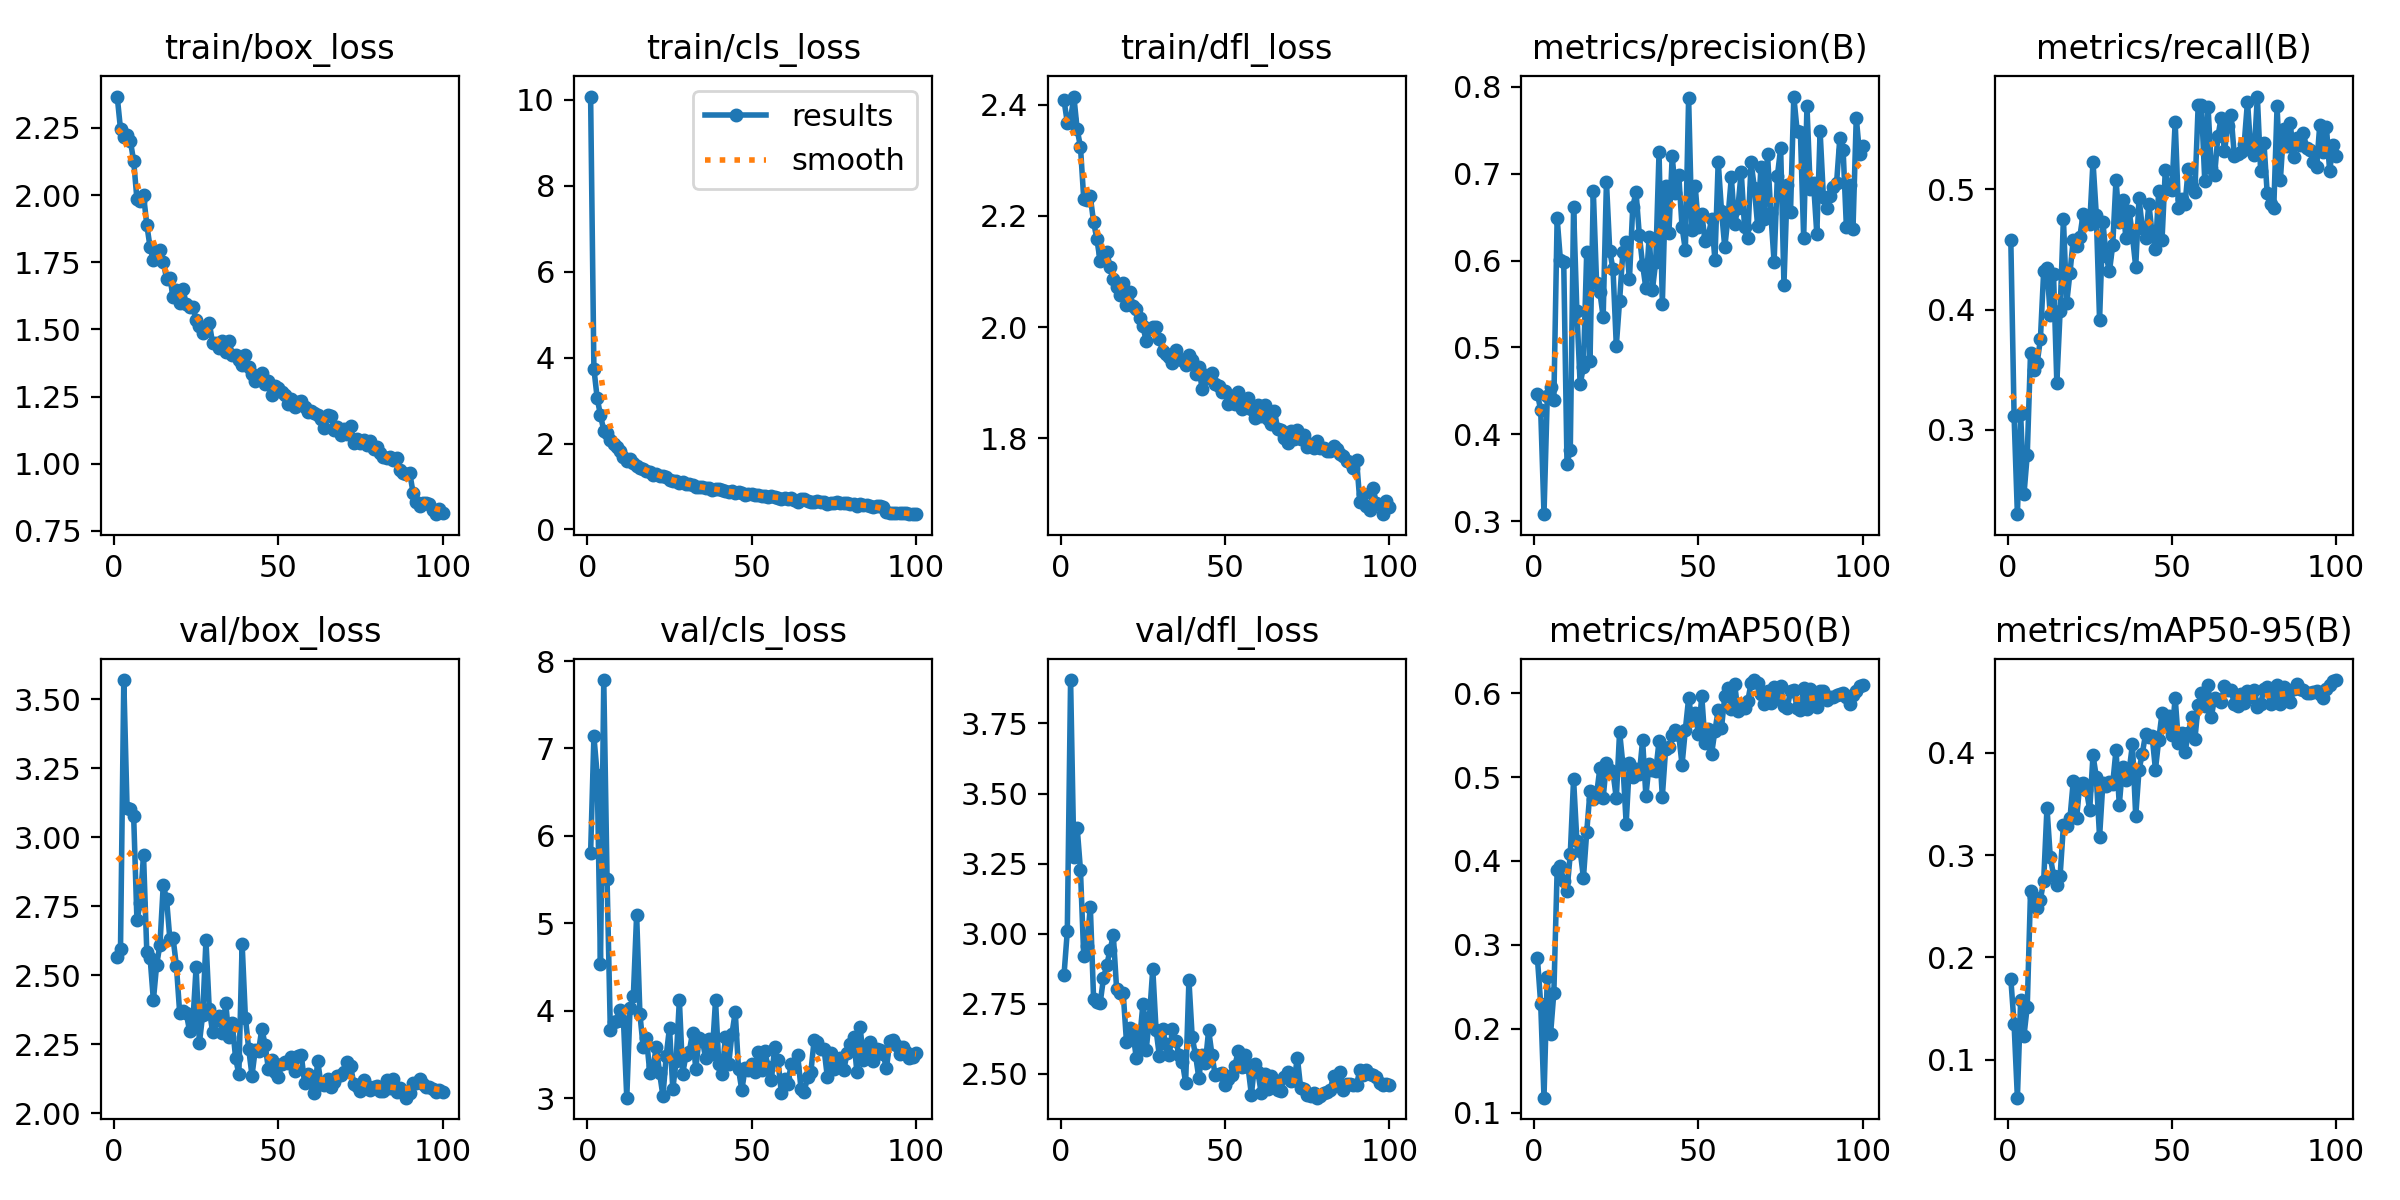

The data file committed next to this chart (first rows):
epoch, train/box_loss, train/cls_loss, train/dfl_loss, metrics/precision(B), metrics/recall(B), metrics/mAP50(B), metrics/mAP50-95(B), val/box_loss, val/cls_loss, val/dfl_loss, lr/pg0, lr/pg1, lr/pg2
1, 2.367, 10.07, 2.408, 0.4467, 0.4576, 0.2841, 0.1793, 2.567, 5.805, 2.853, 0.0002744, 0.0002744, 0.0002744
2, 2.246, 3.74, 2.368, 0.4278, 0.3112, 0.2297, 0.1346, 2.596, 7.138, 3.009, 0.0005466, 0.0005466, 0.0005466
3, 2.215, 3.054, 2.374, 0.308, 0.2299, 0.1179, 0.06314, 3.571, 6.701, 3.905, 0.0008133, 0.0008133, 0.0008133
4, 2.223, 2.66, 2.414, 0.4439, 0.3129, 0.2621, 0.1584, 3.105, 4.532, 3.275, 0.0008083, 0.0008083, 0.0008083
5, 2.202, 2.302, 2.355, 0.4547, 0.2464, 0.1936, 0.1237, 3.102, 7.782, 3.379, 0.0008, 0.0008, 0.0008
6, 2.127, 2.253, 2.324, 0.4392, 0.2794, 0.243, 0.152, 3.078, 5.513, 3.227, 0.0007918, 0.0007918, 0.0007918
7, 1.984, 2.088, 2.231, 0.6488, 0.3642, 0.3888, 0.2645, 2.699, 3.776, 2.92, 0.0007835, 0.0007835, 0.0007835
8, 1.977, 1.997, 2.228, 0.6002, 0.3497, 0.3935, 0.2588, 2.762, 3.871, 2.957, 0.0007753, 0.0007753, 0.0007753
9, 2.001, 1.927, 2.235, 0.5988, 0.3552, 0.3756, 0.2483, 2.937, 3.884, 3.097, 0.000767, 0.000767, 0.000767
10, 1.889, 1.836, 2.189, 0.3659, 0.3754, 0.3646, 0.2564, 2.585, 4.016, 2.768, 0.0007588, 0.0007588, 0.0007588
11, 1.806, 1.693, 2.158, 0.3823, 0.4321, 0.4084, 0.275, 2.564, 3.885, 2.757, 0.0007505, 0.0007505, 0.0007505
12, 1.758, 1.603, 2.118, 0.6617, 0.4344, 0.4975, 0.3462, 2.409, 3.008, 2.753, 0.0007423, 0.0007423, 0.0007423
13, 1.785, 1.628, 2.133, 0.5421, 0.3955, 0.4242, 0.2983, 2.538, 4.037, 2.841, 0.000734, 0.000734, 0.000734
14, 1.795, 1.548, 2.136, 0.4576, 0.4293, 0.4125, 0.28, 2.611, 4.171, 2.888, 0.0007258, 0.0007258, 0.0007258
15, 1.752, 1.484, 2.108, 0.4775, 0.3391, 0.38, 0.2706, 2.825, 5.1, 2.942, 0.0007175, 0.0007175, 0.0007175
16, 1.69, 1.427, 2.087, 0.61, 0.3988, 0.4345, 0.2799, 2.777, 3.96, 2.994, 0.0007093, 0.0007093, 0.0007093
17, 1.693, 1.415, 2.072, 0.4845, 0.4756, 0.4832, 0.3289, 2.633, 3.588, 2.803, 0.0007011, 0.0007011, 0.0007011
18, 1.621, 1.352, 2.058, 0.6804, 0.4054, 0.4743, 0.3279, 2.633, 3.686, 2.79, 0.0006928, 0.0006928, 0.0006928
19, 1.647, 1.327, 2.08, 0.5742, 0.4307, 0.4795, 0.3361, 2.535, 3.294, 2.79, 0.0006846, 0.0006846, 0.0006846
20, 1.598, 1.265, 2.039, 0.5635, 0.4583, 0.5106, 0.3723, 2.364, 3.365, 2.615, 0.0006763, 0.0006763, 0.0006763
21, 1.649, 1.301, 2.063, 0.5352, 0.4532, 0.4751, 0.3357, 2.368, 3.589, 2.664, 0.0006681, 0.0006681, 0.0006681
22, 1.595, 1.243, 2.038, 0.6907, 0.4608, 0.517, 0.3696, 2.363, 3.287, 2.643, 0.0006598, 0.0006598, 0.0006598
23, 1.585, 1.252, 2.033, 0.6116, 0.4795, 0.5088, 0.3701, 2.298, 3.026, 2.557, 0.0006516, 0.0006516, 0.0006516
24, 1.584, 1.23, 2.017, 0.5898, 0.4745, 0.5056, 0.3636, 2.327, 3.486, 2.623, 0.0006433, 0.0006433, 0.0006433
25, 1.537, 1.149, 2.002, 0.5021, 0.4709, 0.4747, 0.3441, 2.529, 3.81, 2.749, 0.0006351, 0.0006351, 0.0006351
26, 1.512, 1.118, 1.974, 0.5538, 0.5231, 0.554, 0.3974, 2.254, 3.105, 2.585, 0.0006268, 0.0006268, 0.0006268
27, 1.489, 1.127, 1.997, 0.6101, 0.479, 0.5151, 0.3765, 2.357, 3.423, 2.705, 0.0006186, 0.0006186, 0.0006186
28, 1.509, 1.092, 2.001, 0.6216, 0.3913, 0.4446, 0.3176, 2.627, 4.124, 2.875, 0.0006103, 0.0006103, 0.0006103
29, 1.525, 1.102, 2, 0.5785, 0.4727, 0.5171, 0.37, 2.376, 3.278, 2.657, 0.0006021, 0.0006021, 0.0006021
30, 1.45, 1.054, 1.978, 0.6617, 0.4448, 0.5003, 0.3671, 2.295, 3.495, 2.565, 0.0005939, 0.0005939, 0.0005939
31, 1.45, 1.067, 1.957, 0.6789, 0.4317, 0.5093, 0.3709, 2.339, 3.53, 2.659, 0.0005856, 0.0005856, 0.0005856
32, 1.433, 1.025, 1.951, 0.6295, 0.4537, 0.5032, 0.3694, 2.35, 3.749, 2.605, 0.0005774, 0.0005774, 0.0005774
33, 1.456, 0.9973, 1.946, 0.5953, 0.508, 0.5438, 0.4026, 2.289, 3.333, 2.567, 0.0005691, 0.0005691, 0.0005691
34, 1.415, 0.9891, 1.935, 0.5681, 0.4729, 0.4777, 0.349, 2.399, 3.694, 2.661, 0.0005609, 0.0005609, 0.0005609
35, 1.459, 0.99, 1.958, 0.6276, 0.4909, 0.5154, 0.3864, 2.274, 3.665, 2.618, 0.0005526, 0.0005526, 0.0005526
36, 1.406, 0.9537, 1.943, 0.5667, 0.4597, 0.5085, 0.3732, 2.326, 3.459, 2.568, 0.0005444, 0.0005444, 0.0005444
37, 1.403, 0.9695, 1.941, 0.5989, 0.4823, 0.5071, 0.3823, 2.201, 3.677, 2.543, 0.0005361, 0.0005361, 0.0005361
38, 1.386, 0.9161, 1.932, 0.7249, 0.4612, 0.5428, 0.408, 2.14, 3.509, 2.469, 0.0005279, 0.0005279, 0.0005279
39, 1.369, 0.9496, 1.949, 0.5503, 0.4355, 0.4768, 0.3379, 2.614, 4.122, 2.834, 0.0005196, 0.0005196, 0.0005196
40, 1.406, 0.9428, 1.942, 0.6861, 0.4929, 0.5331, 0.3829, 2.345, 3.393, 2.63, 0.0005114, 0.0005114, 0.0005114
41, 1.362, 0.9199, 1.916, 0.6312, 0.468, 0.5356, 0.399, 2.233, 3.279, 2.568, 0.0005031, 0.0005031, 0.0005031
42, 1.336, 0.9001, 1.928, 0.7202, 0.4594, 0.5506, 0.4181, 2.136, 3.699, 2.487, 0.0004949, 0.0004949, 0.0004949
43, 1.308, 0.8644, 1.889, 0.6776, 0.4876, 0.5565, 0.4147, 2.23, 3.391, 2.568, 0.0004866, 0.0004866, 0.0004866
44, 1.32, 0.8852, 1.914, 0.6984, 0.4629, 0.55, 0.416, 2.225, 3.739, 2.538, 0.0004784, 0.0004784, 0.0004784
45, 1.337, 0.8531, 1.908, 0.6388, 0.4505, 0.5147, 0.3832, 2.306, 3.986, 2.657, 0.0004702, 0.0004702, 0.0004702
46, 1.297, 0.8809, 1.918, 0.612, 0.499, 0.5564, 0.4126, 2.247, 3.331, 2.569, 0.0004619, 0.0004619, 0.0004619
47, 1.309, 0.8411, 1.898, 0.7871, 0.4581, 0.5939, 0.4386, 2.159, 3.094, 2.495, 0.0004536, 0.0004536, 0.0004536
48, 1.256, 0.7928, 1.894, 0.6349, 0.5162, 0.5684, 0.4263, 2.192, 3.345, 2.498, 0.0004454, 0.0004454, 0.0004454
49, 1.288, 0.8235, 1.883, 0.6858, 0.5005, 0.5763, 0.4355, 2.147, 3.323, 2.502, 0.0004372, 0.0004372, 0.0004372
50, 1.283, 0.8215, 1.885, 0.639, 0.4993, 0.5509, 0.417, 2.13, 3.396, 2.459, 0.0004289, 0.0004289, 0.0004289
51, 1.268, 0.8075, 1.863, 0.6536, 0.5562, 0.5966, 0.4534, 2.179, 3.299, 2.482, 0.0004207, 0.0004207, 0.0004207
52, 1.254, 0.8137, 1.877, 0.6231, 0.4843, 0.5403, 0.4097, 2.186, 3.533, 2.495, 0.0004124, 0.0004124, 0.0004124
53, 1.224, 0.7825, 1.862, 0.6288, 0.4922, 0.5573, 0.4194, 2.18, 3.318, 2.529, 0.0004042, 0.0004042, 0.0004042
54, 1.242, 0.7712, 1.884, 0.6477, 0.4878, 0.5279, 0.4006, 2.202, 3.538, 2.583, 0.0003959, 0.0003959, 0.0003959
55, 1.213, 0.7469, 1.854, 0.6008, 0.5173, 0.5554, 0.4187, 2.152, 3.357, 2.524, 0.0003877, 0.0003877, 0.0003877
56, 1.228, 0.773, 1.859, 0.714, 0.5028, 0.5797, 0.4344, 2.207, 3.213, 2.569, 0.0003794, 0.0003794, 0.0003794
57, 1.234, 0.765, 1.872, 0.6574, 0.498, 0.5587, 0.413, 2.211, 3.588, 2.523, 0.0003712, 0.0003712, 0.0003712
58, 1.21, 0.7253, 1.852, 0.6152, 0.5702, 0.5962, 0.4464, 2.108, 3.435, 2.426, 0.0003629, 0.0003629, 0.0003629
59, 1.194, 0.7188, 1.837, 0.6513, 0.57, 0.6067, 0.4582, 2.14, 3.066, 2.534, 0.0003547, 0.0003547, 0.0003547
60, 1.196, 0.7375, 1.86, 0.6959, 0.5071, 0.5813, 0.4454, 2.112, 3.226, 2.506, 0.0003464, 0.0003464, 0.0003464
... 40 more rows
